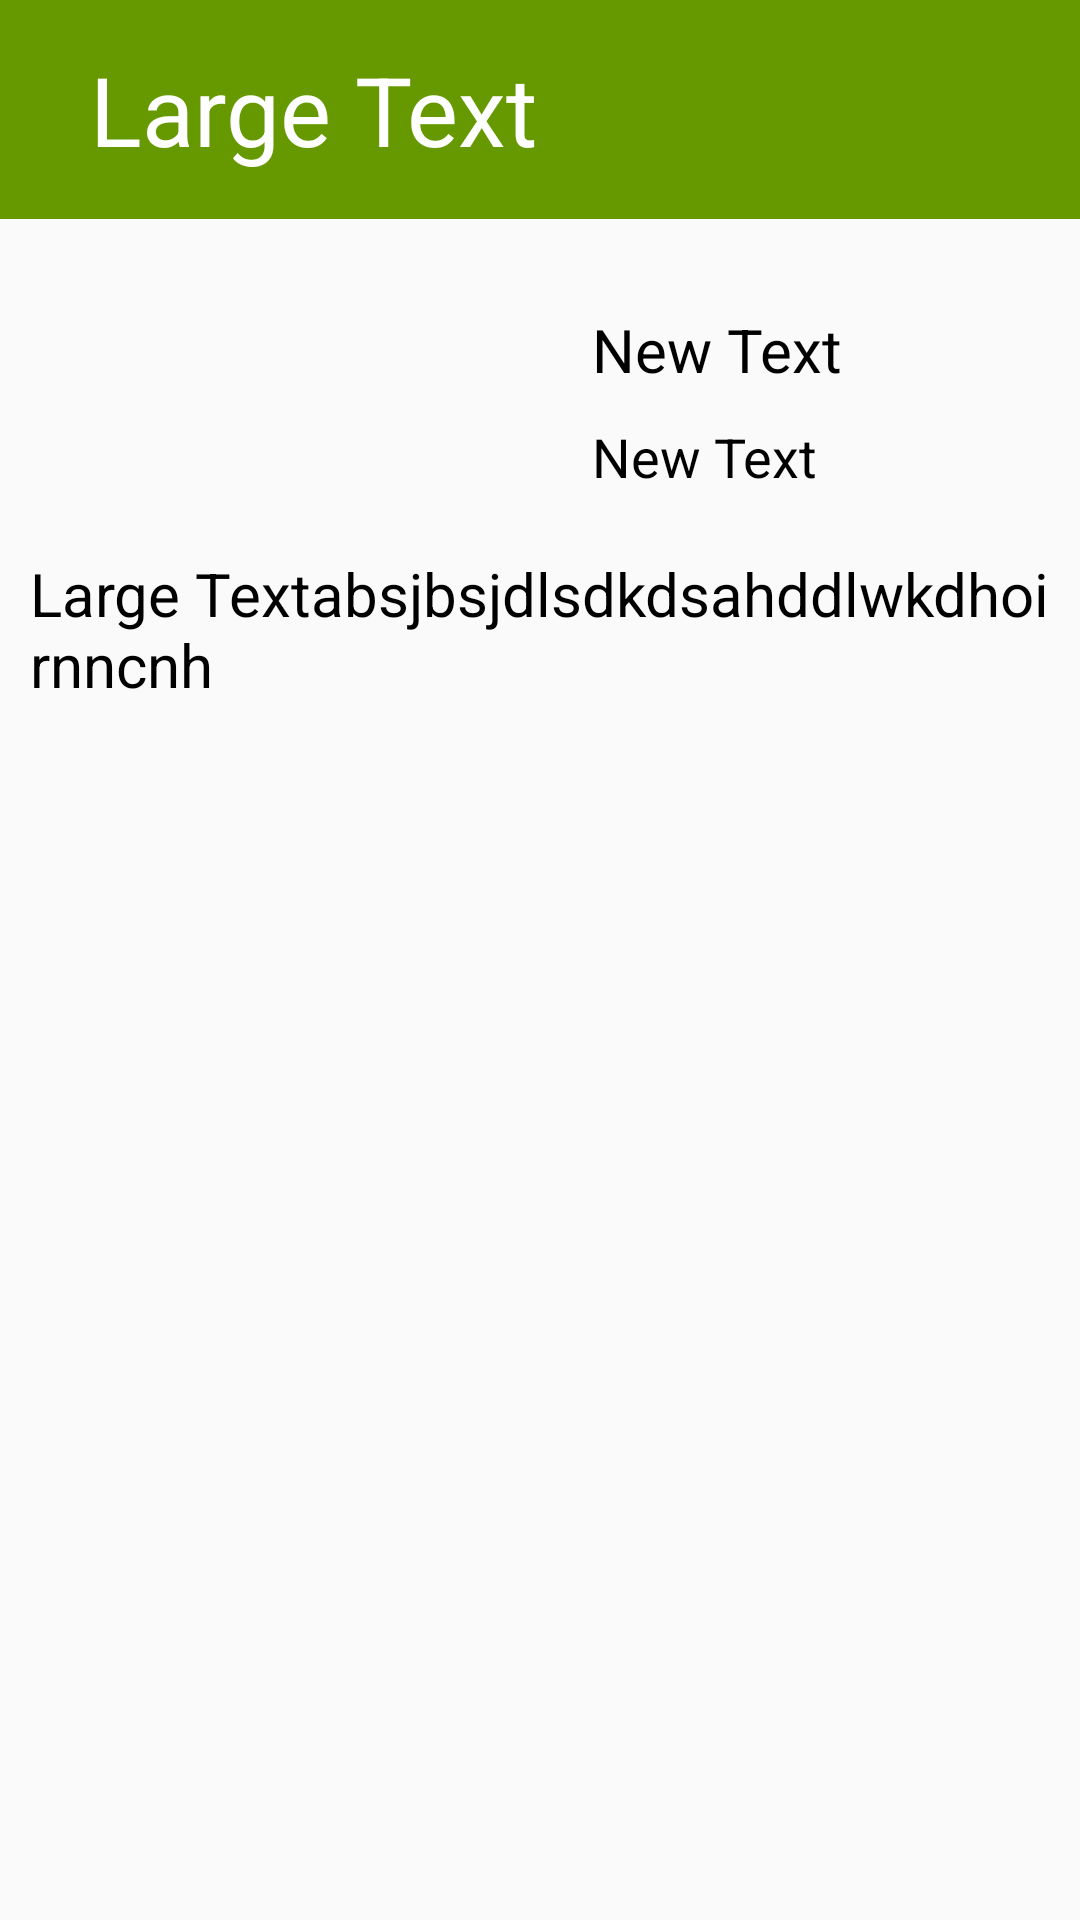

Write the Android layout XML for this screen, with the resource values it uses.
<!-- AndroidManifest.xml: application theme AppTheme -->
<!-- res/layout/activity_popular_movie_details.xml -->
<?xml version="1.0" encoding="utf-8"?>
<RelativeLayout xmlns:android="http://schemas.android.com/apk/res/android"
    android:layout_width="match_parent"
    android:layout_height="match_parent">

    <ScrollView
        android:layout_width="match_parent"
        android:layout_height="wrap_content">

        <LinearLayout
            android:layout_width="match_parent"
            android:layout_height="wrap_content"
            android:orientation="vertical">

            <RelativeLayout
                android:id="@+id/popularMovieNameLayoutId"
                android:layout_width="match_parent"
                android:layout_height="wrap_content"
                android:background="@android:color/holo_green_dark">

                <TextView
                    android:id="@+id/popularMovieTitleTxtViewId"
                    android:layout_width="wrap_content"
                    android:layout_height="wrap_content"
                    android:layout_centerVertical="true"
                    android:layout_marginLeft="30dp"
                    android:layout_marginTop="30dp"
                    android:text="Large Text"
                    android:textColor="@color/abc_primary_text_material_dark"
                    android:textSize="32sp" />
            </RelativeLayout>

            <LinearLayout
                android:id="@+id/popularMovieThumbnailLayoutId"
                android:layout_width="match_parent"
                android:layout_height="wrap_content"
                android:layout_below="@id/popularMovieNameLayoutId"
                android:layout_margin="10dp"
                android:orientation="horizontal"
                android:weightSum="1">

                <ImageView
                    android:id="@+id/PopularMovieThumbnailImgViewId"
                    android:layout_width="0dp"
                    android:layout_height="wrap_content"
                    android:layout_margin="10dp"
                    android:layout_weight="0.5"
                    android:adjustViewBounds="true"
                    android:background="@drawable/placeholder"
                    android:scaleType="fitXY" />

                <LinearLayout
                    android:layout_width="0dp"
                    android:layout_height="wrap_content"
                    android:layout_below="@id/popularMovieNameLayoutId"
                    android:layout_marginLeft="15dp"
                    android:layout_weight="0.5"
                    android:orientation="vertical">

                    <TextView
                        android:id="@+id/popularMovieReleaseDateTextViewId"
                        android:layout_width="wrap_content"
                        android:layout_height="wrap_content"
                        android:layout_marginTop="20dp"
                        android:text="New Text"
                        android:textColor="@color/abc_primary_text_disable_only_material_light"
                        android:textSize="20sp" />


                    <TextView
                        android:id="@+id/popularMovieRatingTxtViewId"
                        android:layout_width="wrap_content"
                        android:layout_height="wrap_content"
                        android:layout_marginTop="10dp"
                        android:text="New Text"
                        android:textColor="@color/abc_primary_text_disable_only_material_light"
                        android:textSize="18sp" />

                </LinearLayout>

            </LinearLayout>

            <TextView
                android:id="@+id/popularMovieOverviewTextViewId"
                android:layout_width="wrap_content"
                android:layout_height="wrap_content"
                android:layout_below="@+id/popularMovieThumbnailLayoutId"
                android:layout_margin="10dp"
                android:text="Large Textabsjbsjdlsdkdsahddlwkdhoirnncnh"
                android:textColor="@color/abc_primary_text_disable_only_material_light"
                android:textSize="20sp" />

            <ListView
                android:id="@+id/listView"
                android:layout_width="wrap_content"
                android:layout_height="wrap_content"
                android:layout_below="@+id/popularMovieOverviewTextViewId"
                android:layout_centerHorizontal="true"
                android:layout_margin="10dp" />
        </LinearLayout>
    </ScrollView>
</RelativeLayout>
<!-- resources referenced by this layout -->
<resources>
  <style name="AppTheme" parent="Theme.AppCompat.Light.DarkActionBar">
          
      </style>
</resources>
